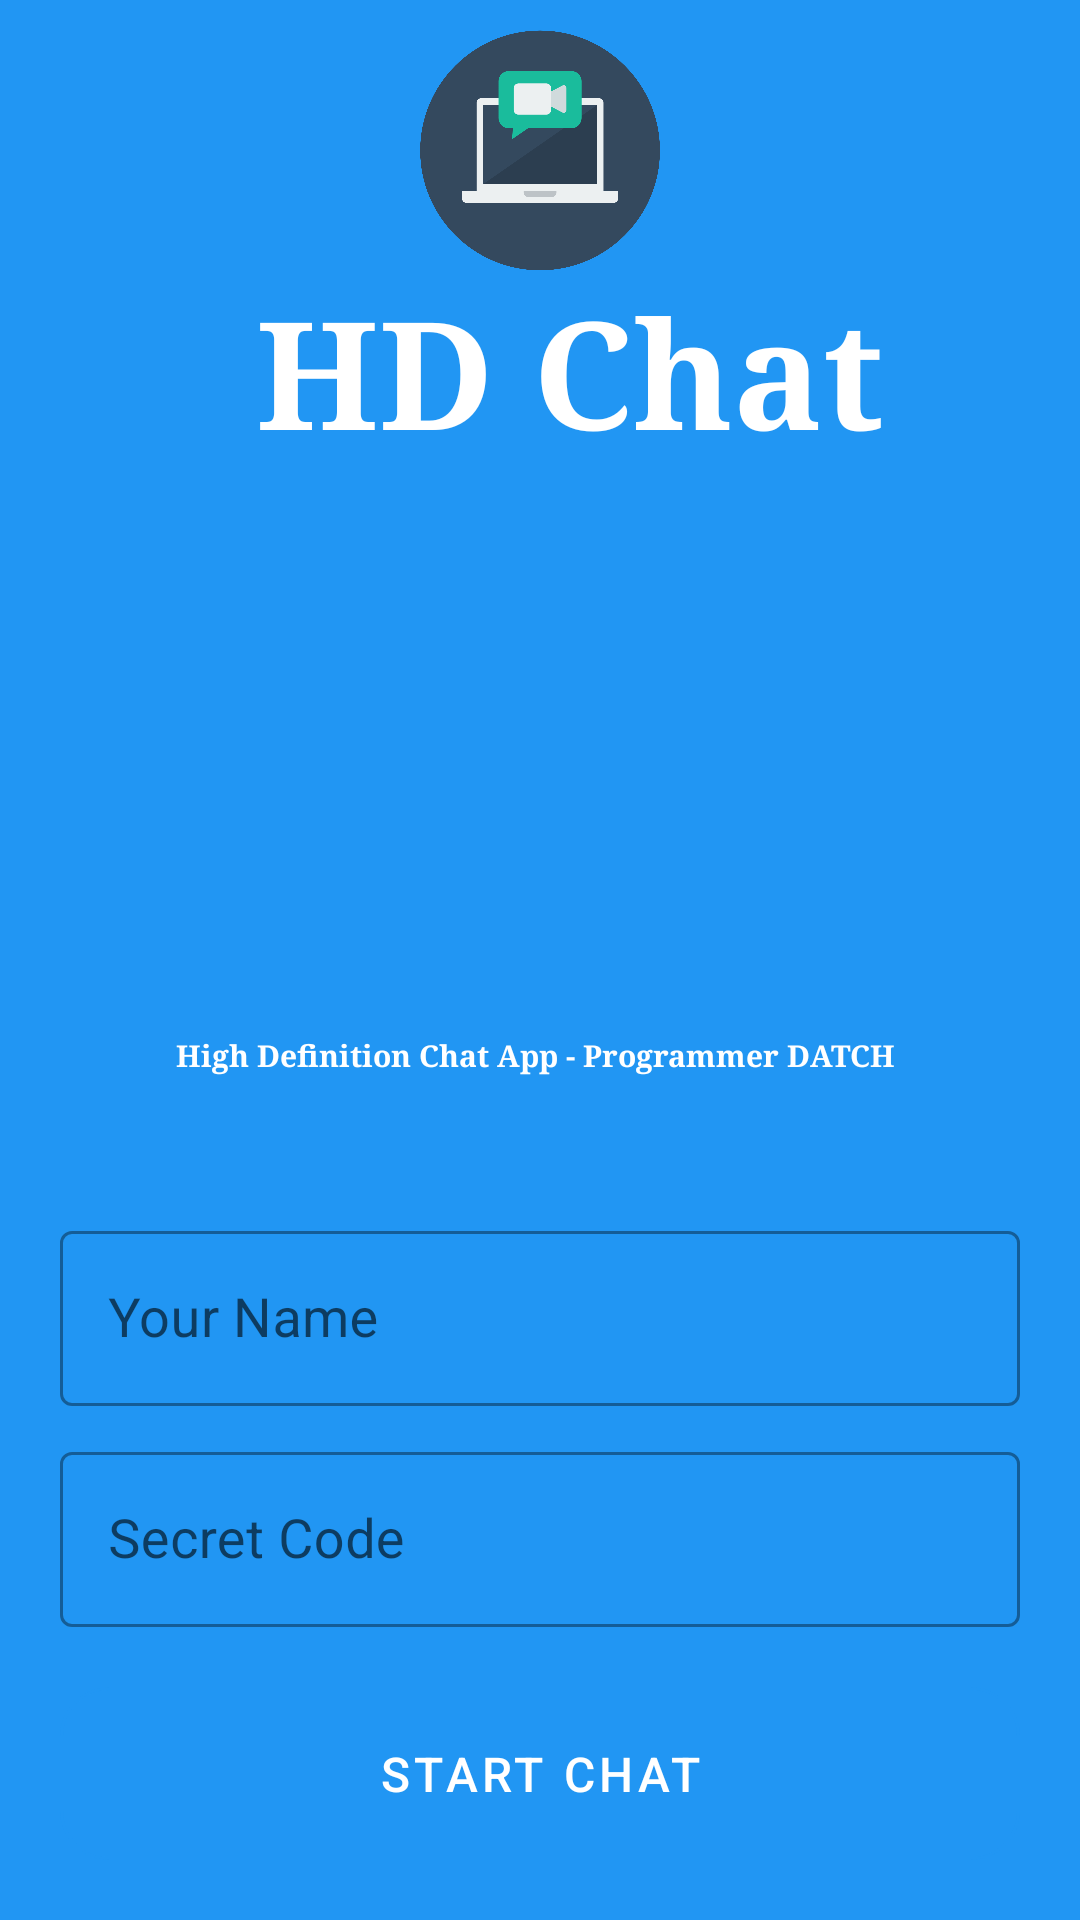

This screen was rendered from an Android layout file. Write that file and the resources it references.
<!-- AndroidManifest.xml: application theme Theme.HDChat -->
<!-- res/layout/activity_main.xml -->
<?xml version="1.0" encoding="utf-8"?>
<RelativeLayout xmlns:android="http://schemas.android.com/apk/res/android"
    xmlns:app="http://schemas.android.com/apk/res-auto"
    xmlns:tools="http://schemas.android.com/tools"
    android:layout_width="match_parent"
    android:background="@color/my_primary"
    android:layout_height="match_parent"
    tools:context=".MainActivity">

    <LinearLayout
        android:id="@+id/appLogo"
        android:layout_width="match_parent"
        android:layout_height="wrap_content"
        android:layout_above="@+id/bottom_layout"
        android:layout_alignParentTop="true"
        android:layout_centerVertical="true"
        android:gravity="center_horizontal"
        android:orientation="vertical"
        android:padding="10dp">

        <ImageView
            android:layout_width="80dp"
            android:layout_height="80dp"
            android:src="@drawable/hd"
             />

        <TextView
            android:id="@+id/appName"
            android:layout_width="wrap_content"
            android:layout_height="wrap_content"
            android:layout_marginLeft="10dp"
            android:fontFamily="serif"
            android:text="HD Chat"
            android:textColor="@color/white"
            android:textSize="50sp"
            android:textStyle="bold" />

    </LinearLayout>



    <TextView
        android:layout_width="wrap_content"
        android:layout_height="wrap_content"
        android:text="High Definition Chat App - Programmer DATCH "
        android:textSize="10sp"
        android:textColor="@color/white"
        android:textStyle="bold"
        android:fontFamily="serif"
        android:layout_centerHorizontal="true"
        android:layout_below="@+id/appLogo"
        />


    <LinearLayout
        android:layout_width="match_parent"
        android:layout_height="wrap_content"
        android:layout_alignParentBottom="true"
        android:backgroundTint="@color/white"
        android:padding="20dp"
        android:layout_marginTop="40dp"
        android:orientation="vertical"
        android:background="@drawable/rounded_corner_top"
        android:id="@+id/bottom_layout">

        <com.google.android.material.textfield.TextInputLayout
            android:layout_width="match_parent"
            android:layout_height="wrap_content"
            android:hint="Your Name"
            android:backgroundTint="@color/my_primary"
            style="@style/Widget.MaterialComponents.TextInputLayout.OutlinedBox">

            <com.google.android.material.textfield.TextInputEditText
                android:layout_width="match_parent"
                android:layout_height="wrap_content"
                android:id="@+id/name"
                android:textSize="18sp"/>

        </com.google.android.material.textfield.TextInputLayout>

        <com.google.android.material.textfield.TextInputLayout
            android:layout_width="match_parent"
            android:layout_height="wrap_content"
            android:hint="Secret Code"
            android:layout_marginTop="10dp"
            android:backgroundTint="@color/my_primary"
            style="@style/Widget.MaterialComponents.TextInputLayout.OutlinedBox">

            <com.google.android.material.textfield.TextInputEditText
                android:layout_width="match_parent"
                android:layout_height="wrap_content"
                android:id="@+id/code"
                android:textSize="18sp"/>

        </com.google.android.material.textfield.TextInputLayout>

        <com.google.android.material.button.MaterialButton
            android:layout_width="match_parent"
            android:layout_height="wrap_content"
            android:text="START CHAT"
            android:textAllCaps="false"
            android:padding="12dp"
            android:layout_marginTop="20dp"
            android:textSize="16sp"
            android:background="@drawable/rounded_corners"
            android:id="@+id/start_chat"/>



    </LinearLayout>


</RelativeLayout>
<!-- resources referenced by this layout -->
<resources>
  <color name="my_primary">#2196F3</color>
  <color name="white">#FFFFFFFF</color>
  <!-- drawable hd: png bitmap (drawable, 42604 bytes) -->
  <!-- drawable rounded_corners (drawable) -->
  <?xml version="1.0" encoding="utf-8"?>
  <shape xmlns:android="http://schemas.android.com/apk/res/android"
      android:shape="rectangle">
      <corners android:radius="16dp"/>
      <stroke android:width="1dp"/>
  </shape>
  <style name="Theme.HDChat" parent="Theme.MaterialComponents.DayNight.NoActionBar">
          
          <item name="colorPrimary">@color/my_primary</item>
          <item name="colorPrimaryVariant">@color/my_primary</item>
          <item name="colorOnPrimary">@color/white</item>
          
          <item name="colorSecondary">@color/teal_200</item>
          <item name="colorSecondaryVariant">@color/teal_700</item>
          <item name="colorOnSecondary">@color/black</item>
          
          <item name="android:statusBarColor">?attr/colorPrimaryVariant</item>
          
      </style>
  <color name="teal_200">#FF03DAC5</color>
  <color name="teal_700">#FF018786</color>
  <color name="black">#FF000000</color>
</resources>
